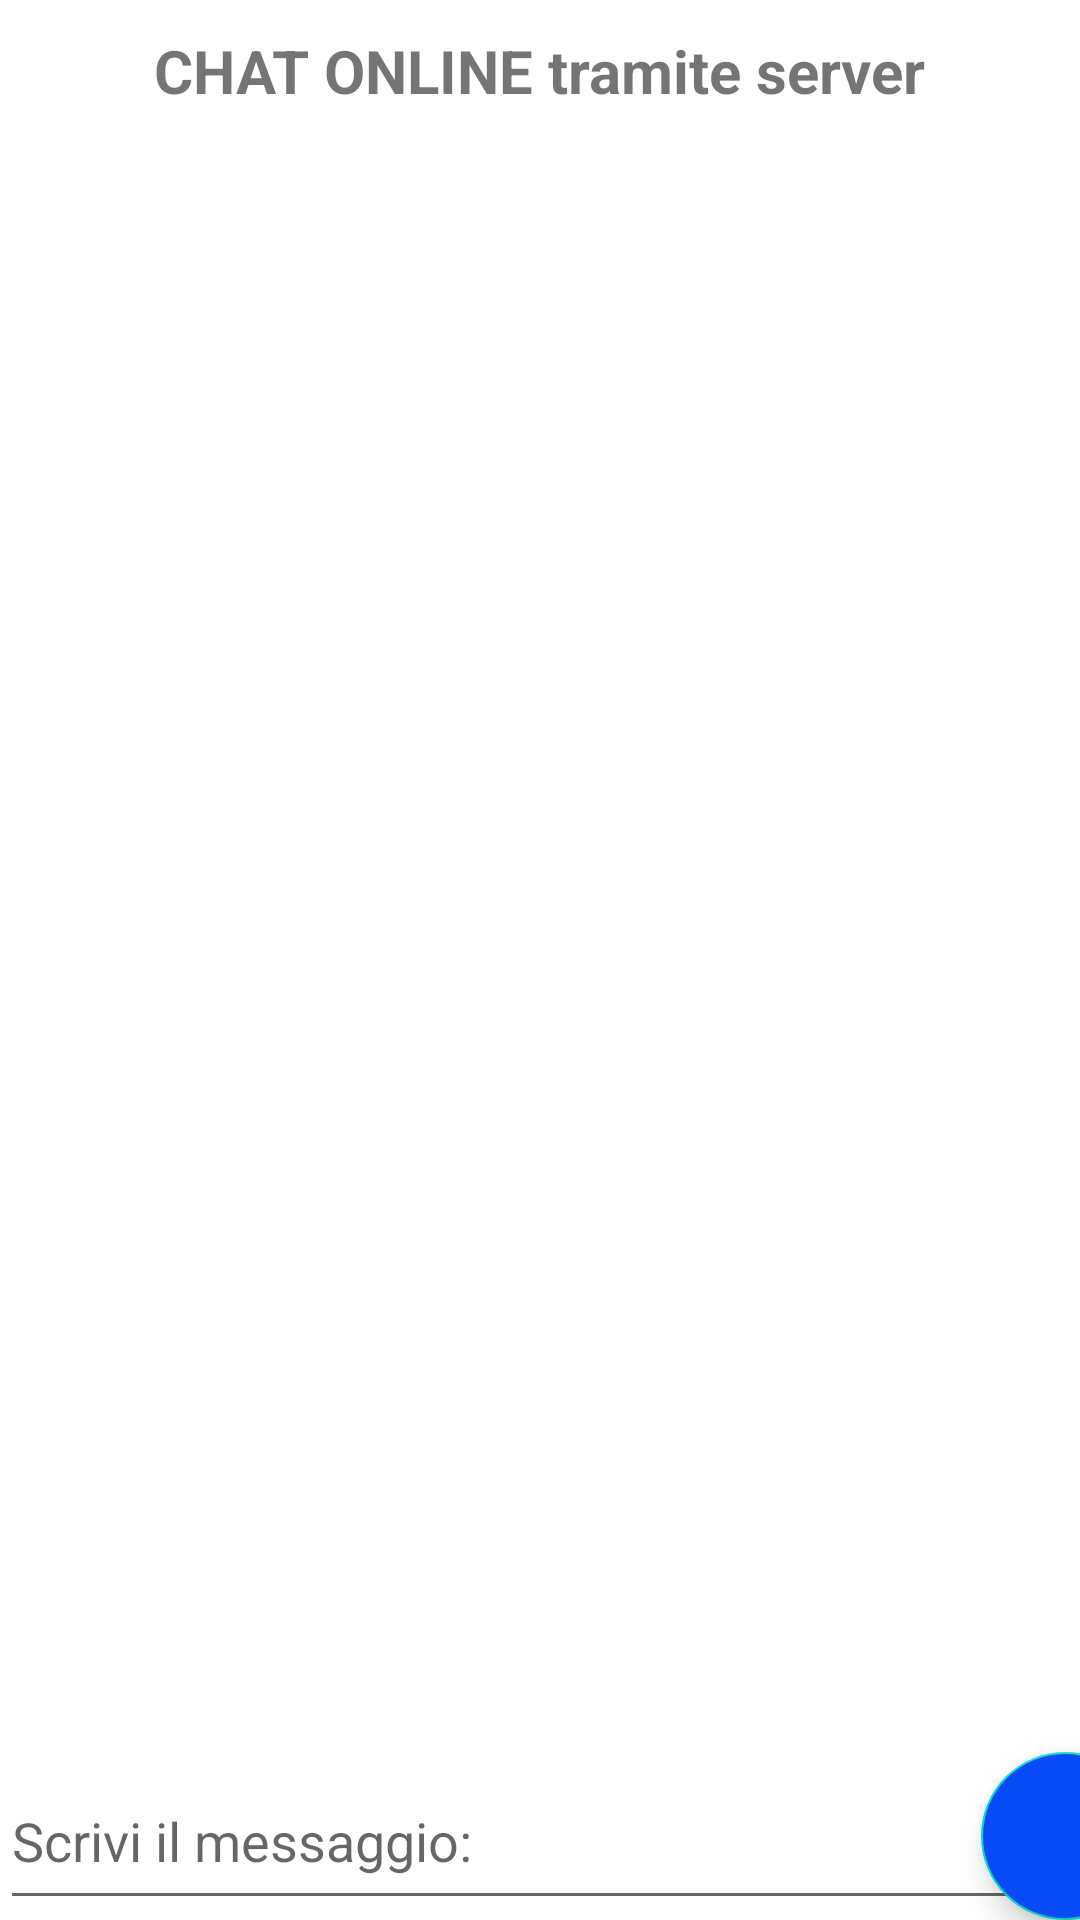

Produce the Android XML layout that renders to this screen, including the resource entries it uses.
<!-- AndroidManifest.xml: application theme Theme.ChatClient -->
<!-- res/layout/activity_chat.xml -->
<?xml version="1.0" encoding="utf-8"?>
<androidx.constraintlayout.widget.ConstraintLayout xmlns:android="http://schemas.android.com/apk/res/android"
    xmlns:app="http://schemas.android.com/apk/res-auto"
    xmlns:tools="http://schemas.android.com/tools"
    android:layout_width="match_parent"
    android:layout_height="match_parent"
    tools:context=".ChatActivity">

    <TextView
        android:id="@+id/lblInfo_chat"
        android:layout_width="wrap_content"
        android:layout_height="wrap_content"
        android:layout_marginTop="10dp"
        android:text="@string/lblInfo_chat"
        android:textSize="20sp"
        android:textStyle="bold"
        app:layout_constraintEnd_toEndOf="parent"
        app:layout_constraintStart_toStartOf="parent"
        app:layout_constraintTop_toTopOf="parent" />

    <TextView
        android:id="@+id/lblChat_chat"
        android:layout_width="match_parent"
        android:layout_height="0dp"
        android:layout_marginTop="10dp"
        android:padding="4dp"
        android:scrollbars="vertical"
        app:layout_constraintBottom_toTopOf="@+id/btnInvia_chat"
        app:layout_constraintEnd_toEndOf="parent"
        app:layout_constraintStart_toStartOf="parent"
        app:layout_constraintTop_toBottomOf="@+id/lblInfo_chat" />

    <EditText
        android:id="@+id/txtMsg_chat"
        android:layout_width="350dp"
        android:layout_height="0dp"
        android:ems="10"
        android:hint="@string/hintTxtMsg_chat"
        android:inputType="textPersonName"
        app:layout_constraintBottom_toBottomOf="parent"
        app:layout_constraintStart_toStartOf="parent"
        app:layout_constraintTop_toBottomOf="@+id/lblChat_chat" />

    <com.google.android.material.floatingactionbutton.FloatingActionButton
        android:id="@+id/btnInvia_chat"
        android:layout_width="wrap_content"
        android:layout_height="wrap_content"
        android:backgroundTint="#074BF6"
        android:clickable="true"
        app:layout_constraintBottom_toBottomOf="parent"
        app:layout_constraintEnd_toEndOf="parent"
        app:layout_constraintStart_toEndOf="@+id/txtMsg_chat"
        app:srcCompat="@drawable/ic_send" />

</androidx.constraintlayout.widget.ConstraintLayout>
<!-- resources referenced by this layout -->
<resources>
  <string name="hintTxtMsg_chat">Scrivi il messaggio:</string>
  <string name="lblInfo_chat">CHAT ONLINE tramite server</string>
  <style name="Theme.ChatClient" parent="Theme.MaterialComponents.DayNight.NoActionBar">
          
          <item name="colorPrimary">@color/purple_500</item>
          <item name="colorPrimaryVariant">@color/purple_700</item>
          <item name="colorOnPrimary">@color/white</item>
          
          <item name="colorSecondary">@color/teal_200</item>
          <item name="colorSecondaryVariant">@color/teal_700</item>
          <item name="colorOnSecondary">@color/black</item>
          
          <item name="android:statusBarColor" tools:targetApi="l">?attr/colorPrimaryVariant</item>
          
      </style>
  <!-- not gathered from this repository: default colours our renderer supplied (Android Studio template values) -->
  <color name="purple_500">#FF6200EE</color>
  <color name="purple_700">#FF3700B3</color>
  <color name="teal_200">#FF03DAC5</color>
  <color name="teal_700">#FF018786</color>
  <color name="black">#FF000000</color>
  <color name="white">#FFFFFFFF</color>
</resources>
